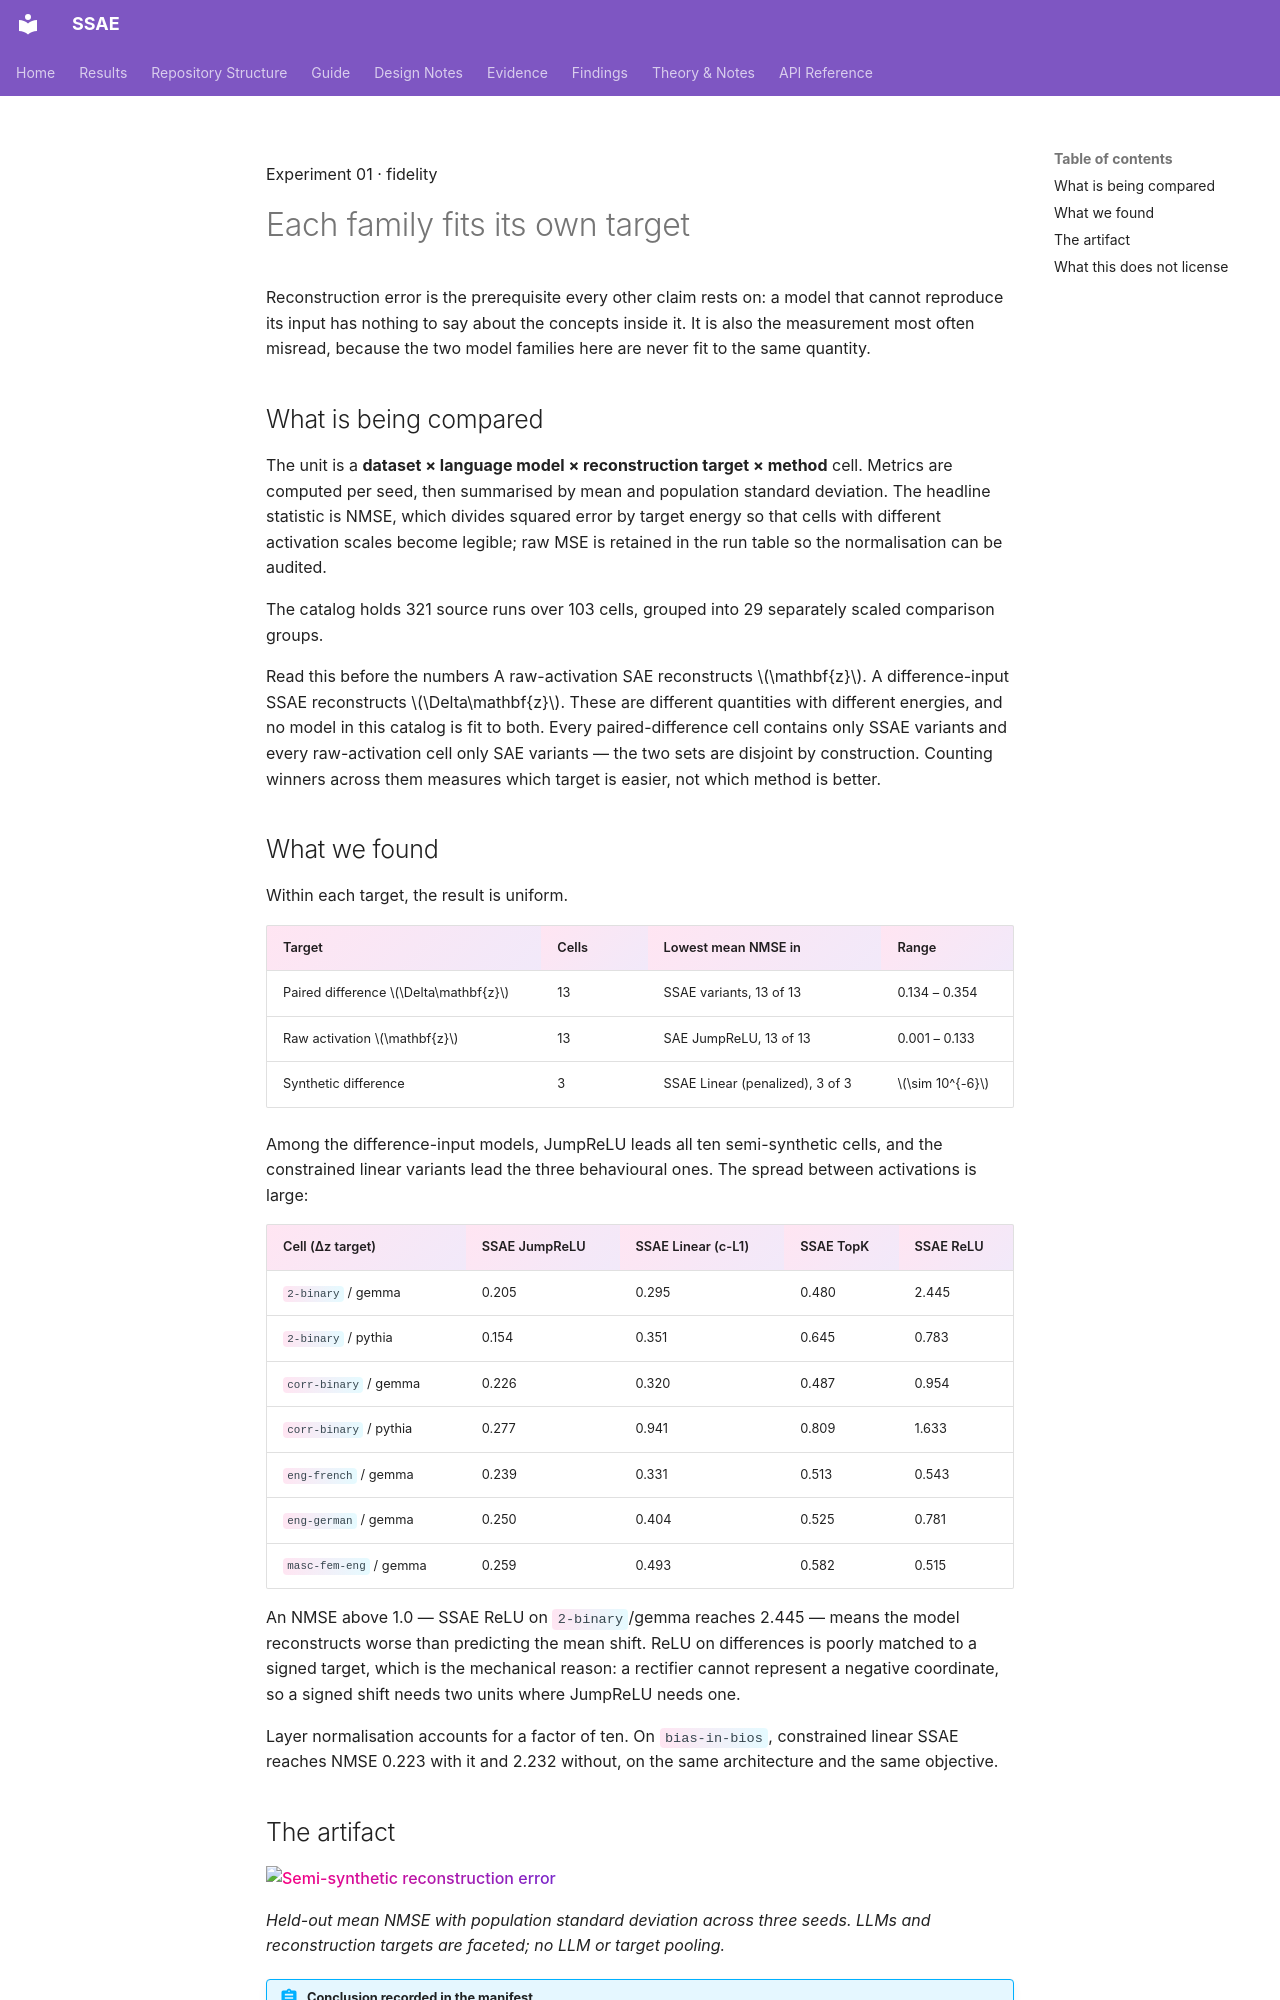

repository: shrutij01/ssae · page: results/reconstruction/index.html · generator: mkdocs

---
title: 01 · Reconstruction
description: Whether each model family reconstructs its own target, and why a cross-target win count is not a comparison.
---

<p class="kicker">Experiment 01 · fidelity</p>

# Each family fits its own target

<p class="lede">Reconstruction error is the prerequisite every other claim rests
on: a model that cannot reproduce its input has nothing to say about the
concepts inside it. It is also the measurement most often misread, because the
two model families here are never fit to the same quantity.</p>

## What is being compared

The unit is a **dataset × language model × reconstruction target × method** cell.
Metrics are computed per seed, then summarised by mean and population standard
deviation. The headline statistic is NMSE, which divides squared error by target
energy so that cells with different activation scales become legible; raw MSE is
retained in the run table so the normalisation can be audited.

The catalog holds 321 source runs over 103 cells, grouped into 29 separately
scaled comparison groups.

<div class="finding neutral" markdown="1">
<span class="label">Read this before the numbers</span>
A raw-activation SAE reconstructs $\mathbf{z}$. A difference-input SSAE
reconstructs $\Delta\mathbf{z}$. These are different quantities with different
energies, and no model in this catalog is fit to both. Every paired-difference
cell contains only SSAE variants and every raw-activation cell only SAE
variants — the two sets are disjoint by construction. Counting winners across
them measures which target is easier, not which method is better.
</div>

## What we found

Within each target, the result is uniform.

| Target | Cells | Lowest mean NMSE in | Range |
|---|---|---|---|
| Paired difference $\Delta\mathbf{z}$ | 13 | <span class="win">SSAE variants, 13 of 13</span> | 0.134 – 0.354 |
| Raw activation $\mathbf{z}$ | 13 | SAE JumpReLU, 13 of 13 | 0.001 – 0.133 |
| Synthetic difference | 3 | <span class="win">SSAE Linear (penalized), 3 of 3</span> | $\sim 10^{-6}$ |

Among the difference-input models, JumpReLU leads all ten semi-synthetic cells,
and the constrained linear variants lead the three behavioural ones. The spread
between activations is large:

<div class="scroll" markdown="1">

| Cell (Δz target) | SSAE JumpReLU | SSAE Linear (c-L1) | SSAE TopK | SSAE ReLU |
|---|---|---|---|---|
| `2-binary` / gemma | <span class="win">0.205</span> | 0.295 | 0.480 | 2.445 |
| `2-binary` / pythia | <span class="win">0.154</span> | 0.351 | 0.645 | 0.783 |
| `corr-binary` / gemma | <span class="win">0.226</span> | 0.320 | 0.487 | 0.954 |
| `corr-binary` / pythia | <span class="win">0.277</span> | 0.941 | 0.809 | 1.633 |
| `eng-french` / gemma | <span class="win">0.239</span> | 0.331 | 0.513 | 0.543 |
| `eng-german` / gemma | <span class="win">0.250</span> | 0.404 | 0.525 | 0.781 |
| `masc-fem-eng` / gemma | <span class="win">0.259</span> | 0.493 | 0.582 | 0.515 |

</div>

An NMSE above 1.0 — SSAE ReLU on `2-binary`/gemma reaches 2.445 — means the
model reconstructs worse than predicting the mean shift. ReLU on differences is
poorly matched to a signed target, which is the mechanical reason: a rectifier
cannot represent a negative coordinate, so a signed shift needs two units where
JumpReLU needs one.

Layer normalisation accounts for a factor of ten. On `bias-in-bios`, constrained
linear SSAE reaches NMSE 0.223 with it and 2.232 without, on the same
architecture and the same objective.

<!-- BEGIN GENERATED RESULT: do not edit by hand -->
